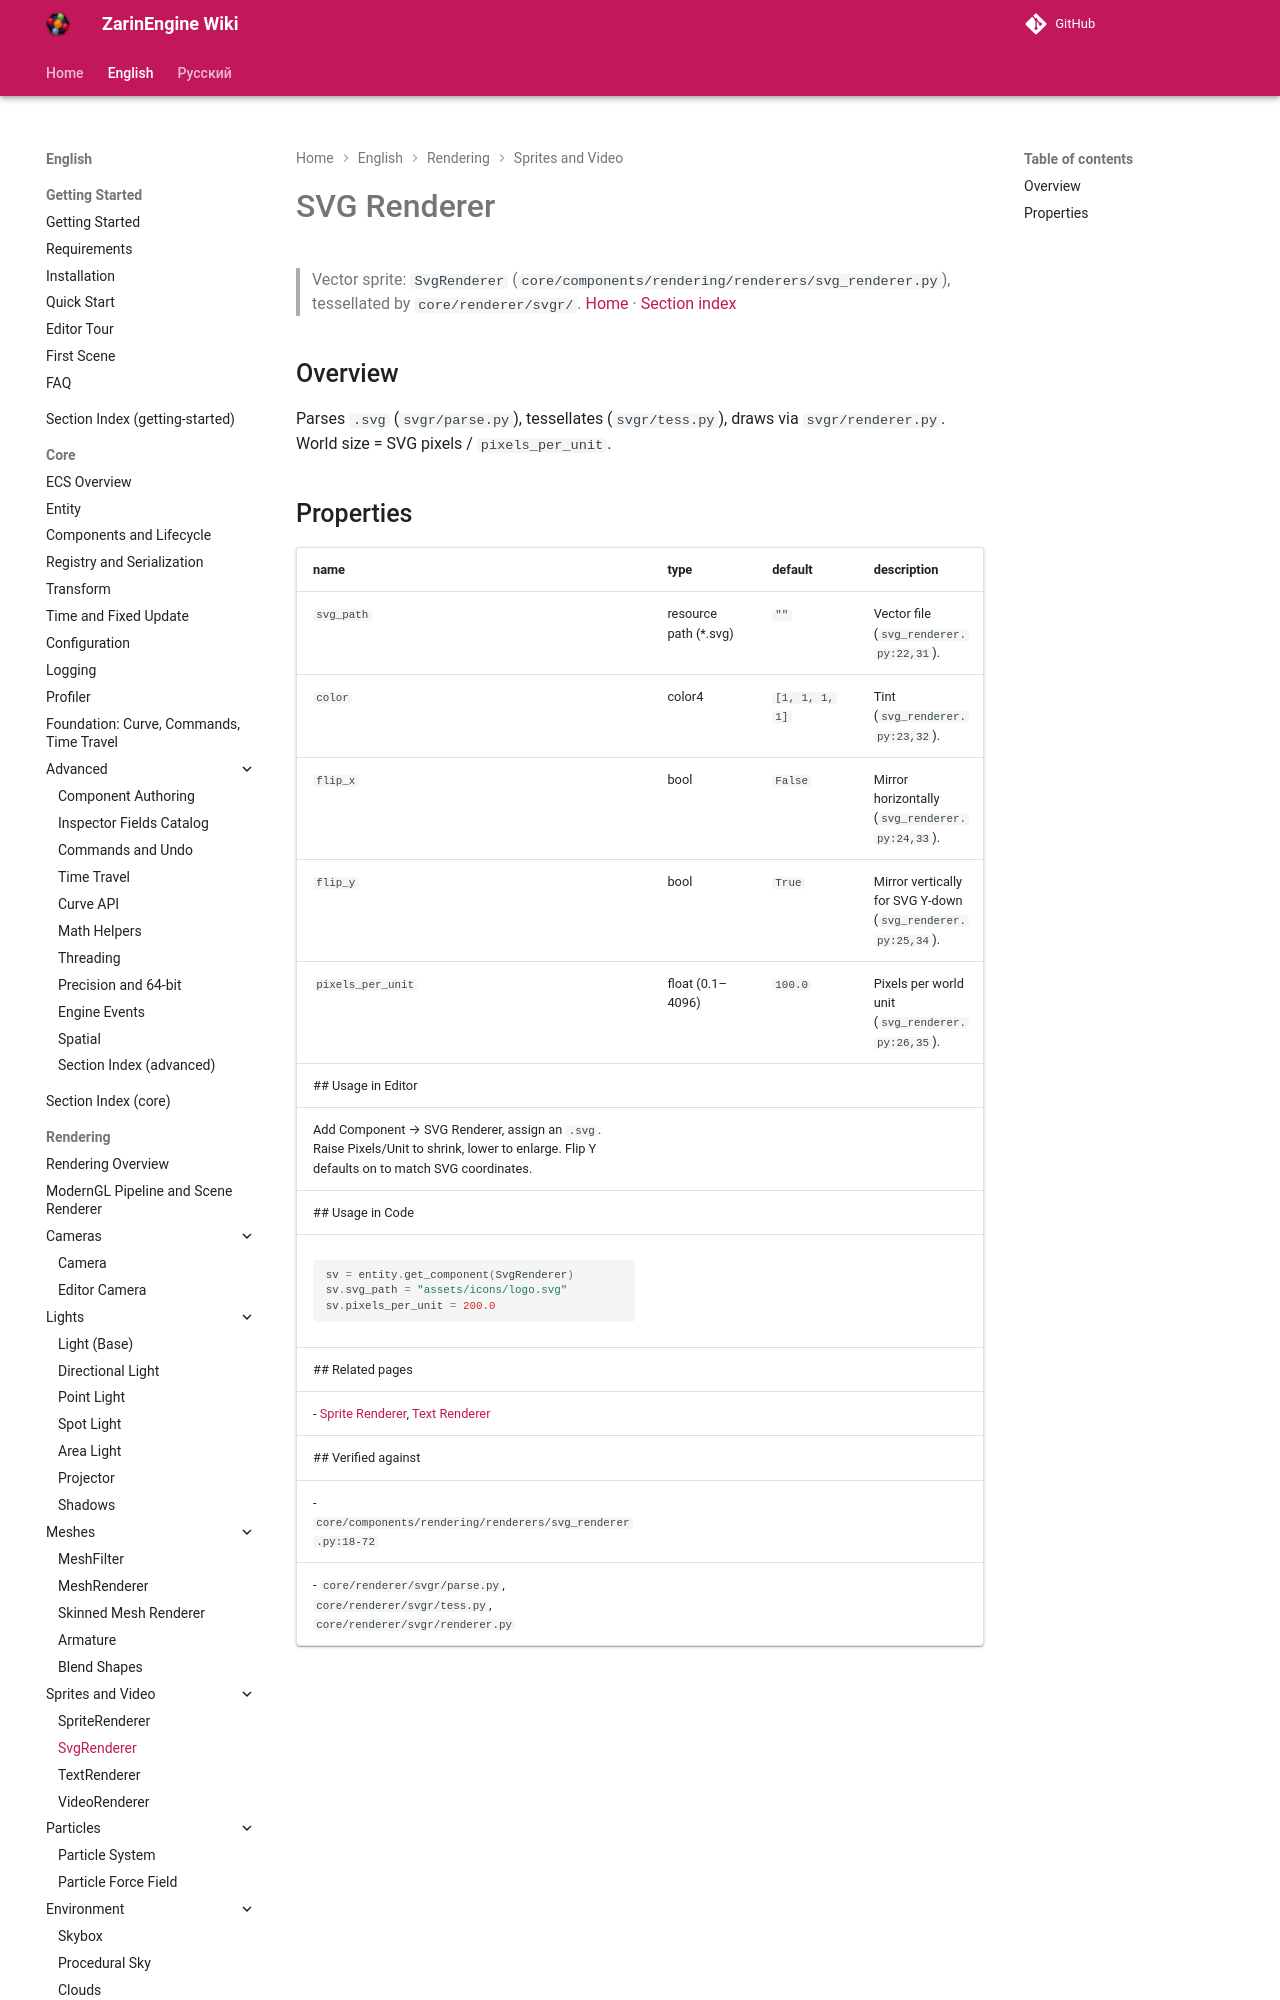

repository: EgorKonstrukt/ZarinEngineWiki · page: en/rendering/svg-renderer/index.html · generator: mkdocs

# SVG Renderer
> Vector sprite: `SvgRenderer` (`core/components/rendering/renderers/svg_renderer.py`), tessellated by `core/renderer/svgr/`.
[Home](../../index.md) · [Section index](./_section.md)
## Overview
Parses `.svg` (`svgr/parse.py`), tessellates (`svgr/tess.py`), draws vi
